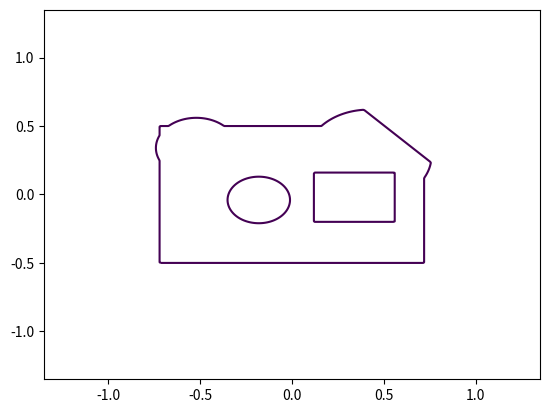
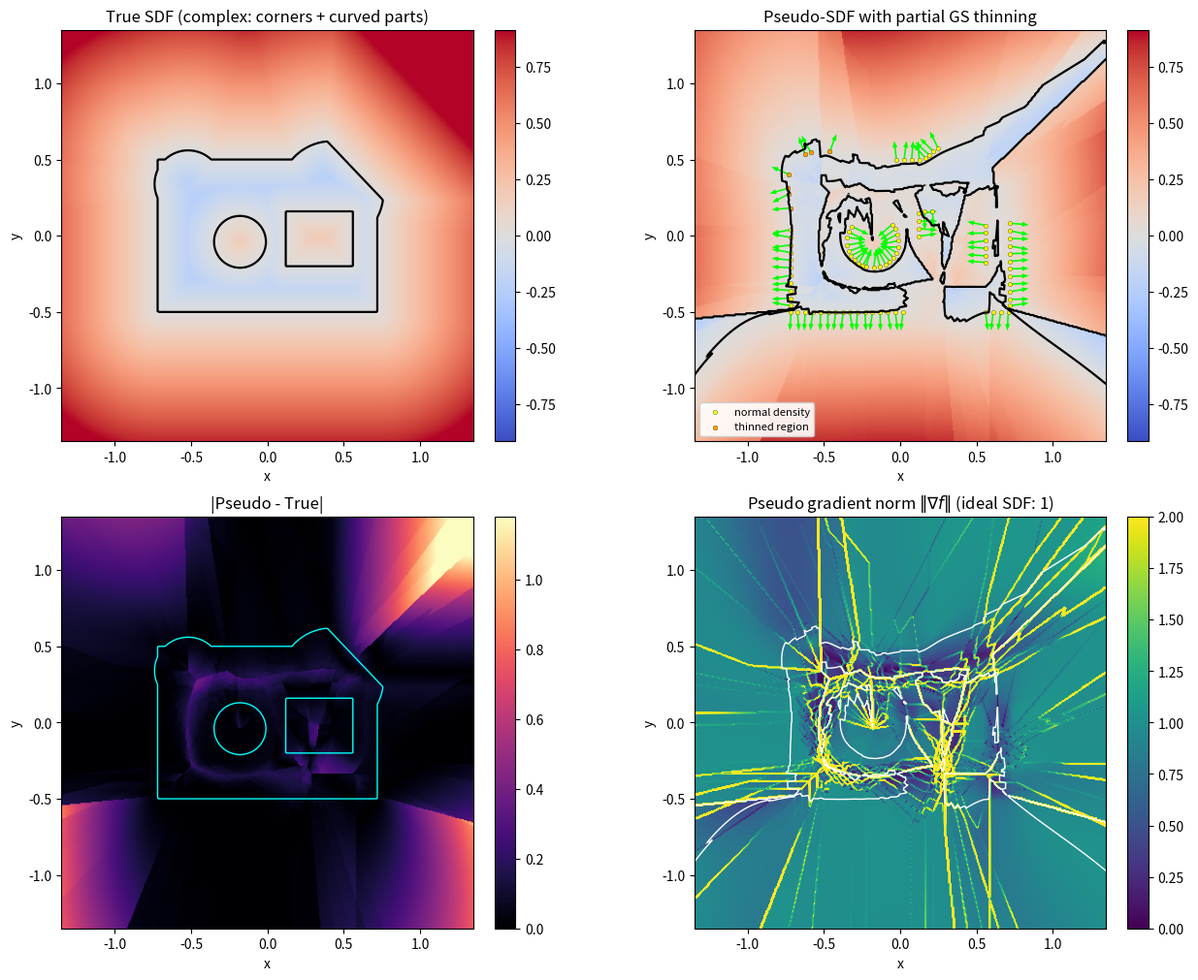

These charts were generated, in order, by the following Python code:
#!/usr/bin/env python3
import argparse
import os

import matplotlib.pyplot as plt
import numpy as np


def sd_circle(points: np.ndarray, center: np.ndarray, radius: float) -> np.ndarray:
    return np.linalg.norm(points - center[None, :], axis=-1) - radius


def sd_box(points: np.ndarray, center: np.ndarray, half_size: np.ndarray) -> np.ndarray:
    p = points - center[None, :]
    q = np.abs(p) - half_size[None, :]
    outside = np.linalg.norm(np.maximum(q, 0.0), axis=-1)
    inside = np.minimum(np.maximum(q[:, 0], q[:, 1]), 0.0)
    return outside + inside


def true_complex_sdf(points: np.ndarray) -> np.ndarray:
    # Base: box with sharp corners.
    base = sd_box(points, center=np.array([0.0, 0.0], dtype=np.float32), half_size=np.array([0.72, 0.50], dtype=np.float32))
    # Add curved bulges.
    bulge_r = sd_circle(points, center=np.array([0.42, 0.28], dtype=np.float32), radius=0.34)
    bulge_l = sd_circle(points, center=np.array([-0.52, 0.34], dtype=np.float32), radius=0.22)
    shape = np.minimum(np.minimum(base, bulge_r), bulge_l)
    # Subtract a rectangular notch and a circular hole.
    notch = sd_box(points, center=np.array([0.34, -0.02], dtype=np.float32), half_size=np.array([0.22, 0.18], dtype=np.float32))
    hole = sd_circle(points, center=np.array([-0.18, -0.04], dtype=np.float32), radius=0.17)
    shape = np.maximum(shape, -notch)
    shape = np.maximum(shape, -hole)
    # Cut top-right by a plane to create an extra corner feature.
    plane = points[:, 0] + 0.95 * points[:, 1] - 0.98
    shape = np.maximum(shape, plane)
    return shape


def extract_contour_points(xx: np.ndarray, yy: np.ndarray, field: np.ndarray) -> np.ndarray:
    fig = plt.figure()
    cs = plt.contour(xx, yy, field, levels=[0.0])
    verts = []
    if len(cs.allsegs) > 0:
        for seg in cs.allsegs[0]:
            if seg.shape[0] > 4:
                verts.append(seg.astype(np.float32))
    plt.close(fig)
    if not verts:
        raise RuntimeError("No zero-level contour extracted from true SDF.")
    return np.concatenate(verts, axis=0)


def estimate_normals(points: np.ndarray, eps: float = 1e-3) -> np.ndarray:
    dx = np.array([eps, 0.0], dtype=np.float32)
    dy = np.array([0.0, eps], dtype=np.float32)
    gx = true_complex_sdf(points + dx[None, :]) - true_complex_sdf(points - dx[None, :])
    gy = true_complex_sdf(points + dy[None, :]) - true_complex_sdf(points - dy[None, :])
    n = np.stack([gx, gy], axis=1)
    n /= np.linalg.norm(n, axis=1, keepdims=True) + 1e-12
    return n.astype(np.float32)


def build_noisy_anchors(
    contour_points: np.ndarray,
    n_anchors: int = 170,
    noise_deg: float = 12.0,
    region_sparse_box=(-1.05, -0.05, 0.08, 1.05),
    region_sparse_keep: float = 0.25,
):
    idx = np.linspace(0, contour_points.shape[0] - 1, n_anchors, dtype=np.int64)
    anchors = contour_points[idx]
    normals = estimate_normals(anchors)

    # Remove anchors from selected regions to mimic view gaps / weak coverage.
    keep = np.ones((anchors.shape[0],), dtype=bool)
    gap1 = np.logical_and(anchors[:, 0] > 0.25, anchors[:, 1] > 0.10)  # near cut corner
    gap2 = np.logical_and.reduce((anchors[:, 0] > 0.05, anchors[:, 0] < 0.55, anchors[:, 1] < -0.05))  # near notch
    keep[np.logical_or(gap1, gap2)] = False

    # Additional local thinning: keep only a subset of anchors in one region.
    if region_sparse_keep < 0.999:
        xmin, xmax, ymin, ymax = region_sparse_box
        sparse_region = np.logical_and.reduce(
            (anchors[:, 0] >= xmin, anchors[:, 0] <= xmax, anchors[:, 1] >= ymin, anchors[:, 1] <= ymax)
        )
        rand_keep = np.random.uniform(0.0, 1.0, size=(anchors.shape[0],)) < max(0.0, min(1.0, region_sparse_keep))
        keep = np.logical_and(keep, np.logical_or(~sparse_region, rand_keep))

    sparse_region_after = np.logical_and.reduce(
        (anchors[:, 0] >= region_sparse_box[0], anchors[:, 0] <= region_sparse_box[1], anchors[:, 1] >= region_sparse_box[2], anchors[:, 1] <= region_sparse_box[3])
    )
    anchors = anchors[keep]
    normals = normals[keep]
    sparse_region_after = sparse_region_after[keep]

    if noise_deg > 0:
        noise = np.deg2rad(np.random.uniform(-noise_deg, noise_deg, size=(normals.shape[0],)))
        c = np.cos(noise)
        s = np.sin(noise)
        nx = normals[:, 0]
        ny = normals[:, 1]
        normals = np.stack([c * nx - s * ny, s * nx + c * ny], axis=1)
        normals /= np.linalg.norm(normals, axis=1, keepdims=True) + 1e-12

    sigma = np.random.uniform(0.07, 0.20, size=(anchors.shape[0],)).astype(np.float32)
    conf = np.random.uniform(0.55, 1.00, size=(anchors.shape[0],)).astype(np.float32)
    return anchors.astype(np.float32), normals.astype(np.float32), sigma, conf, sparse_region_after


def pseudo_sdf_from_anchors(
    points: np.ndarray,
    anchors: np.ndarray,
    normals: np.ndarray,
    sigma: np.ndarray,
    conf: np.ndarray,
    k_neighbors: int = 10,
) -> np.ndarray:
    n_points = points.shape[0]
    k = max(1, min(k_neighbors, anchors.shape[0]))

    d = np.linalg.norm(points[:, None, :] - anchors[None, :, :], axis=-1)
    knn_idx = np.argpartition(d, kth=k - 1, axis=1)[:, :k]
    rows = np.arange(n_points)[:, None]

    knn_d = d[rows, knn_idx]
    nbr_xyz = anchors[knn_idx]
    nbr_n = normals[knn_idx]
    nbr_sigma = np.clip(sigma[knn_idx], 1e-4, None)
    nbr_conf = np.clip(conf[knn_idx], 0.0, None)

    # Force local normal orientation consistency.
    ref = nbr_n[:, :1, :]
    align = np.sign(np.sum(nbr_n * ref, axis=-1, keepdims=True))
    align[align == 0] = 1.0
    nbr_n = nbr_n * align

    delta = points[:, None, :] - nbr_xyz
    signed_plane = np.sum(delta * nbr_n, axis=-1)

    w = np.exp(-knn_d / nbr_sigma) * nbr_conf
    w_sum = np.clip(np.sum(w, axis=1, keepdims=True), 1e-8, None)
    sdf = np.sum(w * signed_plane, axis=1, keepdims=True) / w_sum
    return sdf[:, 0]


def main():
    parser = argparse.ArgumentParser(description="2D comparison: pseudo-SDF vs true SDF on a complex shape.")
    parser.add_argument("--out_dir", type=str, default=".")
    parser.add_argument("--seed", type=int, default=11)
    parser.add_argument("--grid_res", type=int, default=380)
    parser.add_argument("--k_neighbors", type=int, default=10)
    parser.add_argument("--region_sparse_keep", type=float, default=0.25)
    parser.add_argument("--out_name", type=str, default="pseudo_vs_true_sdf_2d_complex_sparse_region.png")
    args = parser.parse_args()

    np.random.seed(args.seed)
    out_dir = os.path.abspath(os.path.expanduser(args.out_dir))
    os.makedirs(out_dir, exist_ok=True)

    lo, hi = -1.35, 1.35
    n = int(args.grid_res)
    xs = np.linspace(lo, hi, n, dtype=np.float32)
    ys = np.linspace(lo, hi, n, dtype=np.float32)
    xx, yy = np.meshgrid(xs, ys, indexing="xy")
    pts = np.stack([xx.reshape(-1), yy.reshape(-1)], axis=1)

    true_sdf = true_complex_sdf(pts)
    true_field = true_sdf.reshape(n, n)

    contour_pts = extract_contour_points(xx, yy, true_field)
    sparse_box = (-1.05, -0.05, 0.08, 1.05)
    anchors, normals, sigma, conf, sparse_region = build_noisy_anchors(
        contour_pts, region_sparse_box=sparse_box, region_sparse_keep=args.region_sparse_keep
    )
    pseudo_sdf = pseudo_sdf_from_anchors(
        pts, anchors=anchors, normals=normals, sigma=sigma, conf=conf, k_neighbors=args.k_neighbors
    )
    pseudo_field = pseudo_sdf.reshape(n, n)

    abs_err = np.abs(pseudo_field - true_field)
    h = (hi - lo) / (n - 1)
    gy, gx = np.gradient(pseudo_field, h, h)
    grad_norm = np.sqrt(gx * gx + gy * gy)

    vmax = np.percentile(np.abs(true_field), 95)
    err_vmax = np.percentile(abs_err, 99)

    fig, ax = plt.subplots(2, 2, figsize=(13, 10), constrained_layout=True)

    im0 = ax[0, 0].imshow(
        true_field, origin="lower", extent=[lo, hi, lo, hi], cmap="coolwarm", vmin=-vmax, vmax=vmax
    )
    ax[0, 0].contour(xx, yy, true_field, levels=[0.0], colors="k", linewidths=1.6)
    ax[0, 0].set_title("True SDF (complex: corners + curved parts)")
    fig.colorbar(im0, ax=ax[0, 0], fraction=0.046, pad=0.04)

    im1 = ax[0, 1].imshow(
        pseudo_field, origin="lower", extent=[lo, hi, lo, hi], cmap="coolwarm", vmin=-vmax, vmax=vmax
    )
    ax[0, 1].contour(xx, yy, pseudo_field, levels=[0.0], colors="k", linewidths=1.6)
    ax[0, 1].quiver(
        anchors[:, 0], anchors[:, 1], normals[:, 0], normals[:, 1],
        color="lime", scale=22, width=0.0038, headwidth=3, headlength=4
    )
    ax[0, 1].scatter(anchors[~sparse_region, 0], anchors[~sparse_region, 1], s=10, c="yellow", edgecolors="k", linewidths=0.2, label="normal density")
    if np.any(sparse_region):
        ax[0, 1].scatter(anchors[sparse_region, 0], anchors[sparse_region, 1], s=12, c="orange", edgecolors="k", linewidths=0.2, label="thinned region")
    ax[0, 1].set_title("Pseudo-SDF with partial GS thinning")
    ax[0, 1].legend(loc="lower left", fontsize=8, framealpha=0.9)
    fig.colorbar(im1, ax=ax[0, 1], fraction=0.046, pad=0.04)

    im2 = ax[1, 0].imshow(
        abs_err, origin="lower", extent=[lo, hi, lo, hi], cmap="magma", vmin=0.0, vmax=err_vmax
    )
    ax[1, 0].contour(xx, yy, true_field, levels=[0.0], colors="cyan", linewidths=1.0)
    ax[1, 0].set_title("|Pseudo - True|")
    fig.colorbar(im2, ax=ax[1, 0], fraction=0.046, pad=0.04)

    im3 = ax[1, 1].imshow(
        grad_norm, origin="lower", extent=[lo, hi, lo, hi], cmap="viridis", vmin=0.0, vmax=2.0
    )
    ax[1, 1].contour(xx, yy, pseudo_field, levels=[0.0], colors="w", linewidths=1.0)
    ax[1, 1].set_title(r"Pseudo gradient norm $\|\nabla f\|$ (ideal SDF: 1)")
    fig.colorbar(im3, ax=ax[1, 1], fraction=0.046, pad=0.04)

    for a in ax.reshape(-1):
        a.set_xlabel("x")
        a.set_ylabel("y")
        a.set_aspect("equal")

    out_png = os.path.join(out_dir, args.out_name)
    fig.savefig(out_png, dpi=180)
    plt.close(fig)
    print(f"[ok] saved: {out_png}")


if __name__ == "__main__":
    main()
